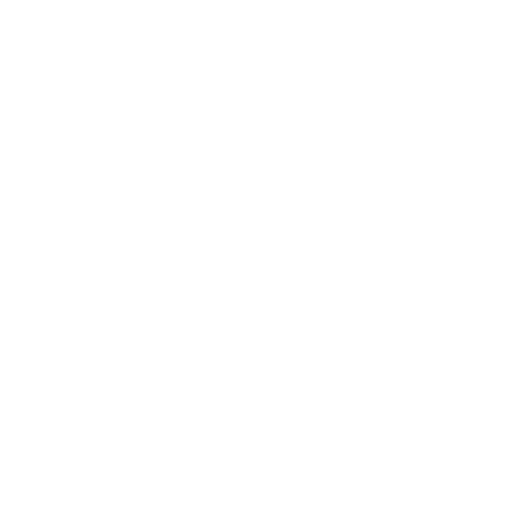
t = 0.00 s
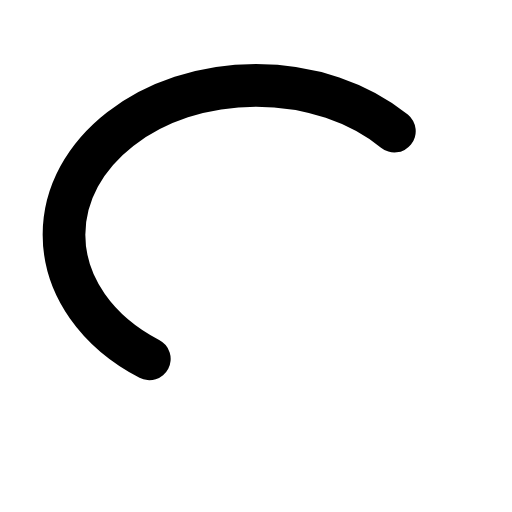
t = 0.30 s
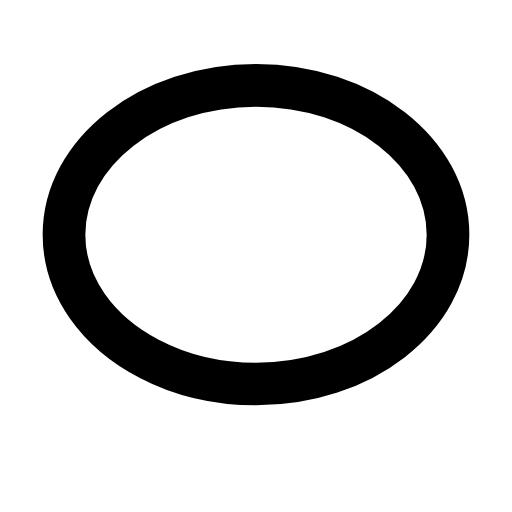
t = 0.60 s
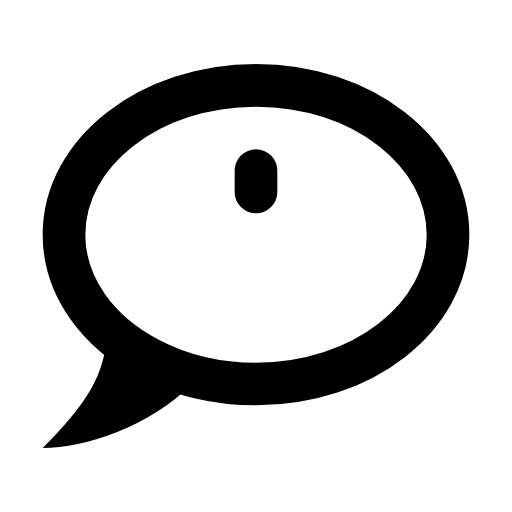
t = 0.95 s
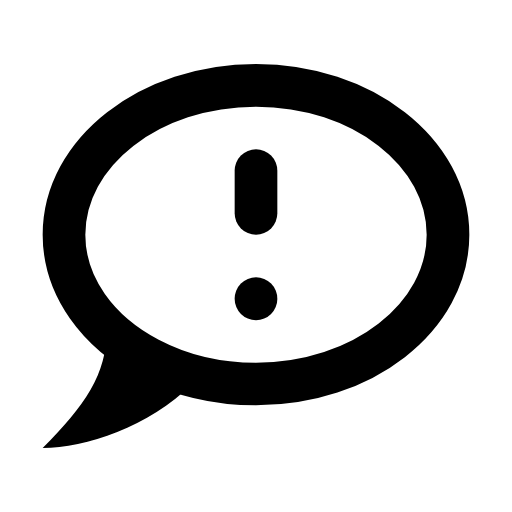
t = 1.25 s
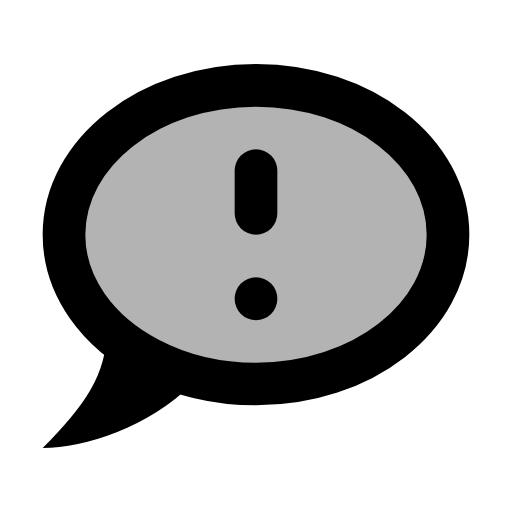
t = 1.55 s

The animated SVG that drew these frames (rendered in a browser with its animation timeline set to each time). Animation: 6 SMIL elements (animate=5,set=1); one cycle of 1.55 s.

<svg xmlns="http://www.w3.org/2000/svg" width="24" height="24" viewBox="0 0 24 24"><g fill="currentColor"><path fill-opacity="0" stroke="currentColor" stroke-dasharray="54" stroke-linecap="round" stroke-linejoin="round" stroke-width="2" d="M7 16.82c-2.41 -1.25 -4 -3.39 -4 -5.82c0 -3.87 4.03 -7 9 -7c4.97 0 9 3.13 9 7c0 3.87 -4.03 7 -9 7c-1.85 0 -3.57 -0.43 -5 -1.18Z"><animate fill="freeze" attributeName="stroke-dashoffset" dur="0.6s" values="54;0"/><animate fill="freeze" attributeName="fill-opacity" begin="1.4s" dur="0.15s" to=".3"/></path><path d="M5 15.5c1 1 2.5 2 4 2.5c-2 2 -5 3 -7 3c2 -2 3 -3.5 3 -5.5Z" opacity="0"><set fill="freeze" attributeName="opacity" begin="0.7s" to="1"/><animate fill="freeze" attributeName="d" begin="0.7s" dur="0.2s" values="M5 15.5c1 1 2.5 2 4 2.5c-0.71 -0.24 -1.43 -0.59 -2.09 -1c-0.72 -0.45 -1.39 -0.98 -1.91 -1.5Z;M5 15.5c1 1 2.5 2 4 2.5c-2 2 -5 3 -7 3c2 -2 3 -3.5 3 -5.5Z"/></path></g><g fill="none" stroke="currentColor" stroke-dasharray="4" stroke-dashoffset="4" stroke-linecap="round" stroke-linejoin="round" stroke-width="2"><path d="M12 8v2"><animate fill="freeze" attributeName="stroke-dashoffset" begin="0.9s" dur="0.2s" to="0"/></path><path d="M12 14v0.01"><animate fill="freeze" attributeName="stroke-dashoffset" begin="1.1s" dur="0.2s" to="0"/></path></g></svg>
